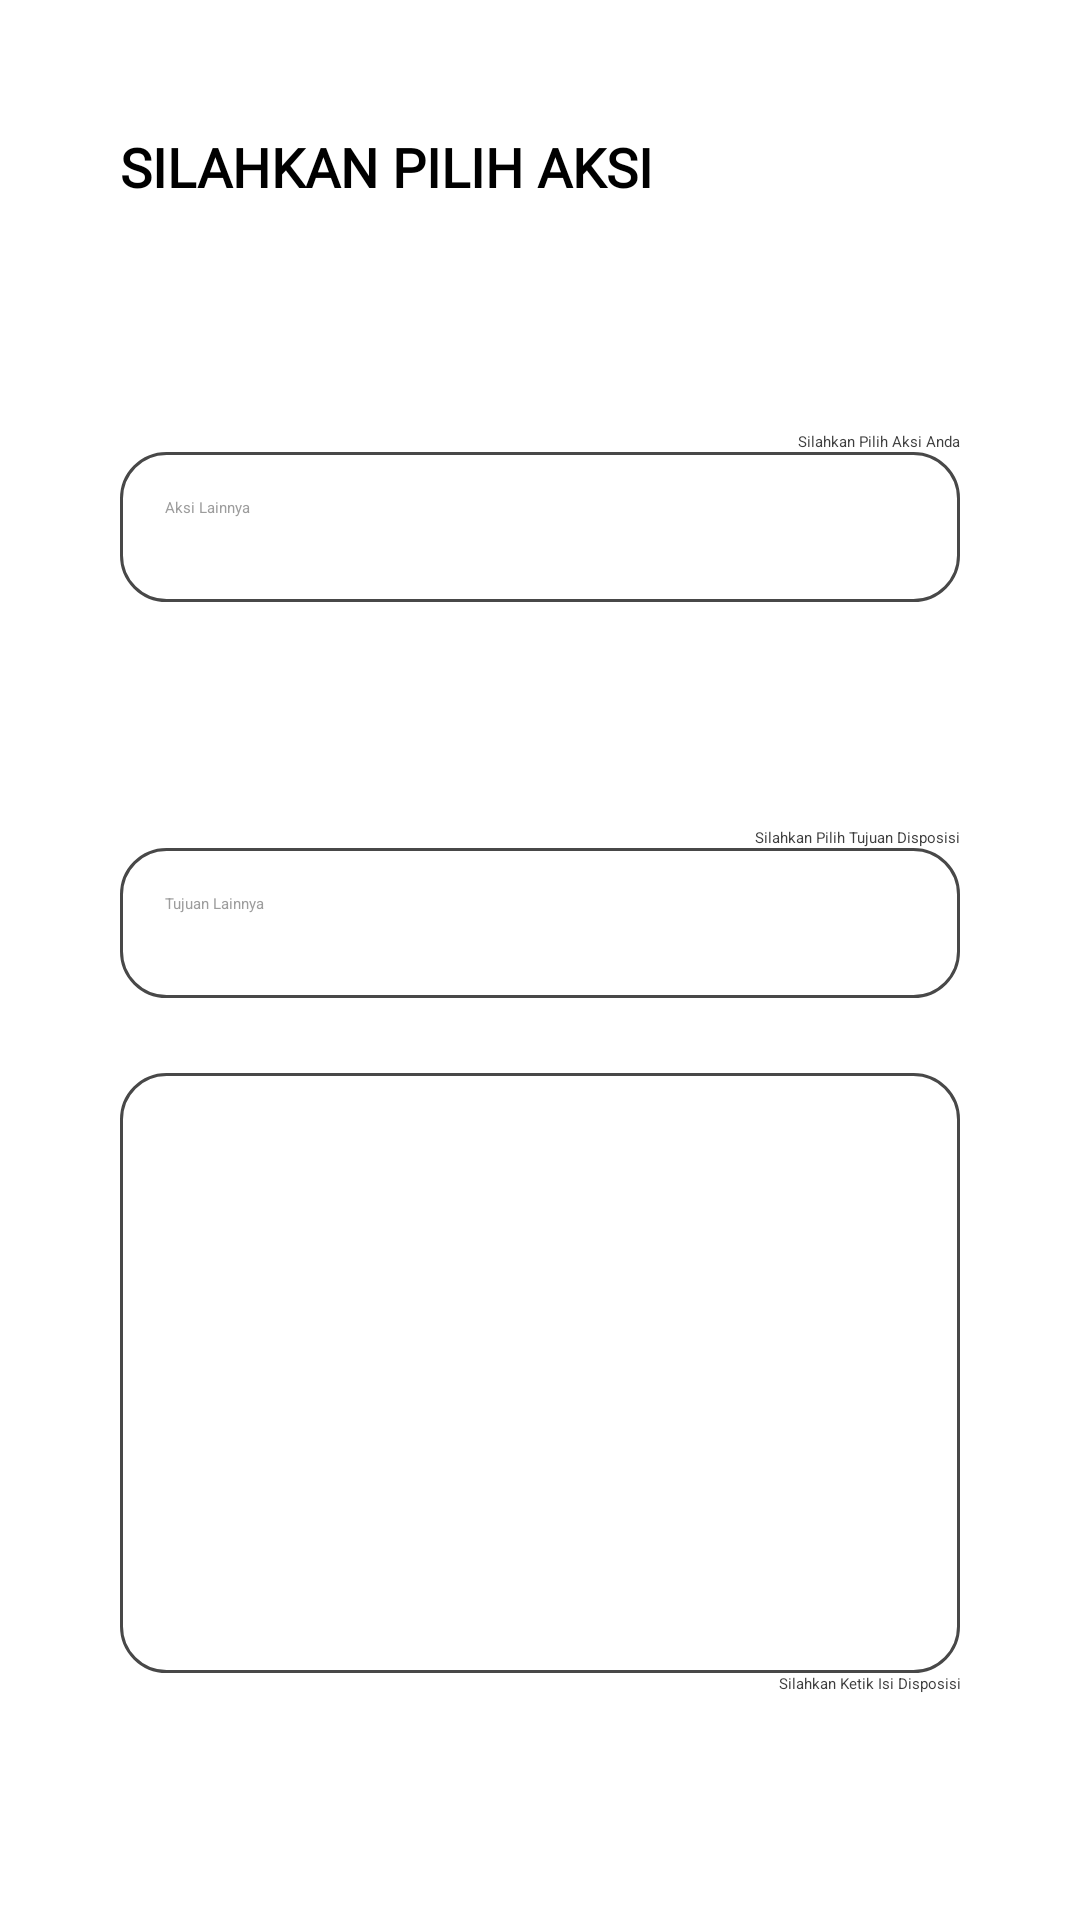

Produce the Android XML layout that renders to this screen, including the resource entries it uses.
<!-- AndroidManifest.xml: application theme Theme.EDisposisi -->
<!-- res/layout/activity_popup_aksi.xml -->
<?xml version="1.0" encoding="utf-8"?>
<androidx.constraintlayout.widget.ConstraintLayout xmlns:android="http://schemas.android.com/apk/res/android"
    xmlns:app="http://schemas.android.com/apk/res-auto"
    xmlns:tools="http://schemas.android.com/tools"
    android:id="@+id/popUp"
    android:layout_width="match_parent"
    android:layout_height="match_parent"
    android:background="@android:color/transparent"
    tools:context=".popupAksi">

    <androidx.cardview.widget.CardView
        android:layout_width="match_parent"
        android:layout_height="wrap_content"
        android:layout_margin="15dp"
        app:cardBackgroundColor="@color/white"
        app:cardCornerRadius="25dp"
        app:layout_constraintBottom_toBottomOf="parent"
        app:layout_constraintEnd_toEndOf="parent"
        app:layout_constraintStart_toStartOf="parent"
        app:layout_constraintTop_toTopOf="parent">

        <LinearLayout
            android:layout_width="match_parent"
            android:layout_height="match_parent"
            android:orientation="vertical"
            android:padding="25dp">

            <TextView
                android:id="@+id/lbLo"
                android:layout_width="wrap_content"
                android:layout_height="wrap_content"
                android:fontFamily="@font/monsbold"
                android:text="SILAHKAN PILIH AKSI"
                android:textSize="18sp"
                android:textStyle="bold" />

            <View
                android:id="@+id/divider"
                android:layout_width="match_parent"
                android:layout_height="1dp"
                android:background="?android:attr/listDivider" />

            <Spinner
                android:id="@+id/spAksi"
                android:layout_width="match_parent"
                android:layout_height="50dp"
                android:layout_marginTop="25dp"
                android:background="@drawable/spinnerbg"
                android:popupBackground="@drawable/popupbg"
                tools:ignore="SpeakableTextPresentCheck" />

            <TextView
                android:id="@+id/lbAksi"
                android:layout_width="match_parent"
                android:layout_height="match_parent"
                android:gravity="right"
                android:text="Silahkan Pilih Aksi Anda"
                android:textColor="#3E3E3E" />

            <EditText
                android:id="@+id/akCustom"
                android:layout_width="match_parent"
                android:layout_height="50dp"
                android:background="@drawable/inputtextbg"
                android:hint="Aksi Lainnya"
                android:inputType="textPersonName"
                android:padding="15dp"
                android:textColor="@color/black"
                android:textColorHint="#9D9D9D" />

            <Spinner
                android:id="@+id/spTujuan"
                android:layout_width="match_parent"
                android:layout_height="50dp"
                android:layout_marginTop="25dp"
                android:background="@drawable/spinnerbg"
                android:popupBackground="@drawable/popupbg"
                tools:ignore="SpeakableTextPresentCheck" />

            <TextView
                android:id="@+id/lbTujuan"
                android:layout_width="match_parent"
                android:layout_height="wrap_content"
                android:gravity="right"
                android:text="Silahkan Pilih Tujuan Disposisi"
                android:textColor="#3E3E3E" />

            <EditText
                android:id="@+id/tjCustom"
                android:layout_width="match_parent"
                android:layout_height="50dp"
                android:background="@drawable/inputtextbg"
                android:hint="Tujuan Lainnya"
                android:inputType="textPersonName"
                android:padding="15dp"
                android:textColor="@color/black"
                android:textColorHint="#9D9D9D" />

            <EditText
                android:id="@+id/isiDiposisi"
                android:layout_width="match_parent"
                android:layout_height="200dp"
                android:layout_marginTop="25dp"
                android:background="@drawable/inputtextbg"
                android:gravity="start|top"
                android:importantForAutofill="no"
                android:inputType="textMultiLine"
                android:padding="15dp"
                android:textColor="@color/black"
                tools:ignore="SpeakableTextPresentCheck" />

            <TextView
                android:id="@+id/lbDisposisi"
                android:layout_width="match_parent"
                android:layout_height="wrap_content"
                android:gravity="right"
                android:text="Silahkan Ketik Isi Disposisi"
                android:textColor="#3E3E3E" />

            <LinearLayout
                android:layout_width="match_parent"
                android:layout_height="match_parent"
                android:layout_marginTop="25dp"
                android:orientation="horizontal">

                <Button
                    android:id="@+id/btnExecute"
                    android:layout_width="wrap_content"
                    android:layout_height="wrap_content"
                    android:layout_marginRight="10dp"
                    android:text="Input Disposisi"
                    android:textColor="@color/white"
                    android:textStyle="bold"
                    app:icon="@drawable/ic_baseline_mode_edit_24"
                    app:iconTint="@color/white" />

            </LinearLayout>

        </LinearLayout>

    </androidx.cardview.widget.CardView>
</androidx.constraintlayout.widget.ConstraintLayout>
<!-- resources referenced by this layout -->
<resources>
  <!-- drawable inputtextbg (drawable) -->
  <?xml version="1.0" encoding="utf-8"?>
  <selector xmlns:android="http://schemas.android.com/apk/res/android">
  
      <item>
  
          <layer-list>
  
              <item>
                  <shape>
                      <solid android:color="@color/white"></solid>
  
                      <stroke android:width="1dp" android:color="#484848" />
  
                      <corners android:radius="15dp" />
  
                      <padding android:bottom="3dp" android:left="3dp" android:right="3dp" android:top="3dp" />
                  </shape>
              </item>
  
  
  
          </layer-list>
  
      </item>
  
  </selector>
  <!-- drawable popupbg (drawable) -->
  <?xml version="1.0" encoding="utf-8"?>
  <selector xmlns:android="http://schemas.android.com/apk/res/android">
  
      <item>
  
          <layer-list>
  
              <item>
                  <shape>
                      <solid android:color="@color/white"></solid>
  
                      <stroke android:width="1dp" android:color="#484848" />
  
                      <corners android:radius="5dp" />
  
                      <padding android:bottom="3dp" android:left="3dp" android:right="3dp" android:top="3dp" />
                  </shape>
              </item>
  
  
          </layer-list>
  
      </item>
  
  </selector>
  <!-- drawable spinnerbg (drawable-v24) -->
  <?xml version="1.0" encoding="utf-8"?>
  <selector xmlns:android="http://schemas.android.com/apk/res/android">
  
      <item>
  
          <layer-list>
  
              <item>
  
                  <shape>
                      <solid android:color="@color/white"></solid>
  
                      <stroke android:width="1dp" android:color="#484848" />
  
                      <corners android:radius="15dp" />
  
                      <padding android:bottom="3dp" android:left="3dp" android:right="3dp" android:top="3dp" />
                  </shape>
              </item>
  
              <item>
  
                  <layer-list>
                      <item android:drawable="@drawable/ic_dropdown" android:gravity="center_vertical|right" android:right="5dp"/>
                  </layer-list>
              </item>
  
          </layer-list>
  
      </item>
  
  </selector>
  <style name="Theme.EDisposisi" parent="Theme.MaterialComponents.DayNight.NoActionBar">
          
          <item name="colorPrimary">#00A6FF</item>
          <item name="colorPrimaryVariant">#0034B9</item>
          <item name="colorOnPrimary">#101010</item>
          
          <item name="android:statusBarColor" tools:targetApi="l">#1C1C1C</item>
          
  
          <item name="android:textColor">#000000</item>
          <item name="fontFamily">@font/monsreg</item>
      </style>
  <!-- not gathered from this repository: default colours our renderer supplied (Android Studio template values) -->
  <color name="black">#FF000000</color>
  <color name="white">#FFFFFFFF</color>
</resources>
